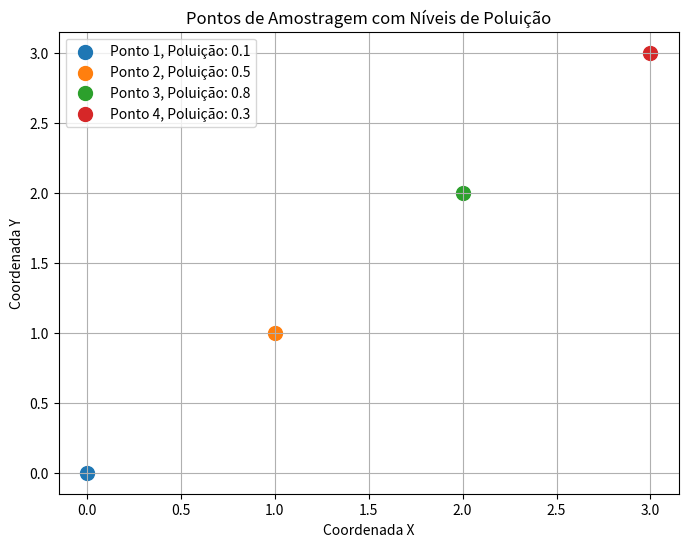

Write Python code to recreate this figure.
import math
import matplotlib.pyplot as plt

def distancia_entre_pontos(ponto1, ponto2):
    """
    Calcula a distância euclidiana entre dois pontos no plano.
    
    Args:
    ponto1 (tuple): Coordenadas (x, y) do primeiro ponto.
    ponto2 (tuple): Coordenadas (x, y) do segundo ponto.
    
    Returns:
    float: Distância euclidiana entre os dois pontos.
    """
    x1, y1 = ponto1
    x2, y2 = ponto2
    return math.sqrt((x2 - x1)**2 + (y2 - y1)**2)

def distribuicao_sensor_otima(pontos, niveis_poluicao):
    """
    Encontra a distribuição ótima dos sensores utilizando programação dinâmica.
    
    Args:
    pontos (list of tuples): Lista de pontos de amostragem.
    niveis_poluicao (list of floats): Lista dos níveis de poluição em cada ponto.
    
    Returns:
    list of int: Índices dos pontos que representam a distribuição ótima dos sensores.
    """
    num_pontos = len(pontos)
    
    # Inicializa a matriz de custos com zeros
    matriz_custos = [[0] * num_pontos for _ in range(num_pontos)]
    
    # Calcula o custo de colocar um sensor em cada ponto
    for i in range(num_pontos):
        for j in range(i + 1, num_pontos):
            distancia = distancia_entre_pontos(pontos[i], pontos[j])
            matriz_custos[i][j] = matriz_custos[j][i] = distancia * niveis_poluicao[j]
    
    # Inicializa a lista para armazenar a distribuição ótima dos sensores
    distribuicao_otima = []
    
    # Implementa a programação dinâmica para encontrar a distribuição ótima
    for i in range(num_pontos):
        custo_minimo = float('inf')
        melhor_sensor = None
        
        for j in range(num_pontos):
            if matriz_custos[i][j] < custo_minimo:
                custo_minimo = matriz_custos[i][j]
                melhor_sensor = j
        
        distribuicao_otima.append(melhor_sensor)
    
    return distribuicao_otima

# Função para plotar os pontos de amostragem com os níveis de poluição
def plotar_pontos(pontos, niveis_poluicao):
    plt.figure(figsize=(8, 6))
    for i, ponto in enumerate(pontos):
        plt.scatter(ponto[0], ponto[1], s=100, label=f"Ponto {i+1}, Poluição: {niveis_poluicao[i]}")
    plt.xlabel('Coordenada X')
    plt.ylabel('Coordenada Y')
    plt.title('Pontos de Amostragem com Níveis de Poluição')
    plt.legend()
    plt.grid(True)
    plt.show()

# Exemplo de uso
pontos_amostragem = [(0, 0), (1, 1), (2, 2), (3, 3)]
niveis_poluicao = [0.1, 0.5, 0.8, 0.3]

# Plotar os pontos de amostragem com seus níveis de poluição
plotar_pontos(pontos_amostragem, niveis_poluicao)

# Encontrar a distribuição ótima dos sensores
distribuicao_otima = distribuicao_sensor_otima(pontos_amostragem, niveis_poluicao)
print("Distribuição ótima dos sensores:", distribuicao_otima)
